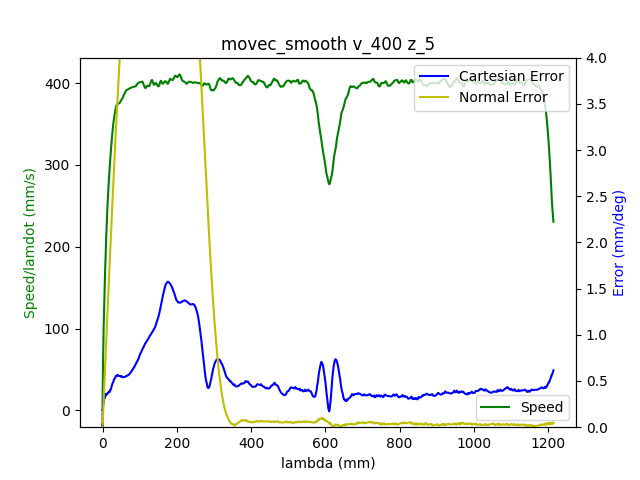

The data file committed next to this chart (first rows):
1.680871163226999998e+09, 0.000000000000000000e+00, -7.640190444960506255e-01, 5.200743870558116599e-01, 4.404716168032015745e-03, -1.376555816724886805e+00, -1.899558592639744248e+00, 5.477539563285727109e-01
1.680871163230999947e+09, 0.000000000000000000e+00, -7.640190444960506255e-01, 5.200743870558116599e-01, 4.415673173425130327e-03, -1.376572879915217706e+00, -1.899576397774369596e+00, 5.477539563285727109e-01
1.680871163252000093e+09, 0.000000000000000000e+00, -7.640190444960506255e-01, 5.200743870558116599e-01, 4.415673173425130327e-03, -1.376572879915217706e+00, -1.899576397774369596e+00, 5.477539563285727109e-01
1.680871163256000042e+09, 0.000000000000000000e+00, -7.640190444960506255e-01, 5.200743870558116599e-01, 4.415673173425130327e-03, -1.376572879915217706e+00, -1.899576397774369596e+00, 5.477539563285727109e-01
1.680871163259999990e+09, 0.000000000000000000e+00, -7.640190444960506255e-01, 5.200743870558116599e-01, 4.415673173425130327e-03, -1.376572879915217706e+00, -1.899576397774369596e+00, 5.477539563285727109e-01
1.680871163263999939e+09, 0.000000000000000000e+00, -7.640190444960506255e-01, 5.200743870558116599e-01, 4.415673173425130327e-03, -1.376572879915217706e+00, -1.899576397774369596e+00, 5.477539563285727109e-01
1.680871163267999887e+09, 0.000000000000000000e+00, -7.640190444960506255e-01, 5.200743870558116599e-01, 4.415673173425130327e-03, -1.376572879915217706e+00, -1.899576397774369596e+00, 5.477539563285727109e-01
1.680871163272000074e+09, 0.000000000000000000e+00, -7.640190444960506255e-01, 5.200743870558116599e-01, 4.415673173425130327e-03, -1.376572879915217706e+00, -1.899576397774369596e+00, 5.477539563285727109e-01
1.680871163285000086e+09, 0.000000000000000000e+00, -7.640190444960506255e-01, 5.200743870558116599e-01, 4.415673173425130327e-03, -1.376572879915217706e+00, -1.899576397774369596e+00, 5.477539563285727109e-01
1.680871163308000088e+09, 1.000000000000000000e+00, -7.640190444960506255e-01, 5.200743870558116599e-01, 4.415673173425130327e-03, -1.376572879915217706e+00, -1.899576397774369596e+00, 5.477923359499522471e-01
1.680871163312000036e+09, 1.000000000000000000e+00, -7.640190444960506255e-01, 5.200743870558116599e-01, 4.415673173425130327e-03, -1.376572879915217706e+00, -1.899576397774369596e+00, 5.477923359499522471e-01
1.680871163315999985e+09, 1.000000000000000000e+00, -7.640190444960506255e-01, 5.200743870558116599e-01, 4.415673173425130327e-03, -1.376589943105548164e+00, -1.899576397774369596e+00, 5.477923359499522471e-01
1.680871163319999933e+09, 1.000000000000000000e+00, -7.640190444960506255e-01, 5.200743870558116599e-01, 4.415673173425130327e-03, -1.376589943105548164e+00, -1.899576397774369596e+00, 5.477923359499522471e-01
1.680871163323999882e+09, 1.000000000000000000e+00, -7.640190444960506255e-01, 5.200743870558116599e-01, 4.415673173425130327e-03, -1.376589943105548164e+00, -1.899576397774369596e+00, 5.477923359499522471e-01
1.680871163328000069e+09, 1.000000000000000000e+00, -7.640190444960506255e-01, 5.200743870558116599e-01, 4.415673173425130327e-03, -1.376589943105548164e+00, -1.899576397774369596e+00, 5.477923359499522471e-01
1.680871163332000017e+09, 1.000000000000000000e+00, -7.640190444960506255e-01, 5.200743870558116599e-01, 4.415673173425130327e-03, -1.376589943105548164e+00, -1.899576397774369596e+00, 5.477923359499522471e-01
1.680871163335999966e+09, 1.000000000000000000e+00, -7.640190444960506255e-01, 5.200743870558116599e-01, 4.415673173425130327e-03, -1.376589943105548164e+00, -1.899594202908994722e+00, 5.477923359499522471e-01
1.680871163339999914e+09, 1.000000000000000000e+00, -7.640190444960506255e-01, 5.200652380649232187e-01, 4.415673173425130327e-03, -1.376589943105548164e+00, -1.899576397774369596e+00, 5.477923359499522471e-01
1.680871163344000101e+09, 1.000000000000000000e+00, -7.640060330509562680e-01, 5.200560890740346665e-01, 4.415673173425130327e-03, -1.376589943105548164e+00, -1.899576397774369596e+00, 5.477923359499522471e-01
1.680871163348000050e+09, 1.000000000000000000e+00, -7.639930216058619106e-01, 5.200469400831462252e-01, 4.415673173425130327e-03, -1.376589943105548164e+00, -1.899576397774369596e+00, 5.477923359499522471e-01
1.680871163351999998e+09, 1.000000000000000000e+00, -7.639800101607675531e-01, 5.200377910922577840e-01, 4.415673173425130327e-03, -1.376589943105548164e+00, -1.899576397774369596e+00, 5.477923359499522471e-01
1.680871163355999947e+09, 1.000000000000000000e+00, -7.639669987156731956e-01, 5.200194931104807905e-01, 4.415673173425130327e-03, -1.376589943105548164e+00, -1.899576397774369596e+00, 5.477923359499522471e-01
1.680871163359999895e+09, 1.000000000000000000e+00, -7.639409758254844807e-01, 5.200103441195922382e-01, 4.415673173425130327e-03, -1.376589943105548164e+00, -1.899576397774369596e+00, 5.477923359499522471e-01
1.680871163364000082e+09, 1.000000000000000000e+00, -7.639149529352957657e-01, 5.199920461378153558e-01, 4.415673173425130327e-03, -1.376589943105548164e+00, -1.899576397774369596e+00, 5.477923359499522471e-01
1.680871163368000031e+09, 1.000000000000000000e+00, -7.638889300451070508e-01, 5.199737481560383623e-01, 4.426630178818244908e-03, -1.376572879915217706e+00, -1.899576397774369596e+00, 5.477923359499522471e-01
1.680871163371999979e+09, 1.000000000000000000e+00, -7.638498957098238673e-01, 5.199554501742613688e-01, 4.426630178818244908e-03, -1.376572879915217706e+00, -1.899576397774369596e+00, 5.477923359499522471e-01
1.680871163377000093e+09, 1.000000000000000000e+00, -7.637978499294464374e-01, 5.199280032015959341e-01, 4.426630178818244908e-03, -1.376555816724886805e+00, -1.899576397774369596e+00, 5.477923359499522471e-01
1.680871163384000063e+09, 1.000000000000000000e+00, -7.636807469235971091e-01, 5.198639602653765124e-01, 4.426630178818244908e-03, -1.376521690344225890e+00, -1.899558592639744248e+00, 5.477539563285727109e-01
1.680871163388000011e+09, 1.000000000000000000e+00, -7.635896668079366068e-01, 5.198182153109341952e-01, 4.426630178818244908e-03, -1.376487563963564975e+00, -1.899558592639744248e+00, 5.477539563285727109e-01
1.680871163391999960e+09, 1.000000000000000000e+00, -7.634985866922759934e-01, 5.197724703564917670e-01, 4.426630178818244908e-03, -1.376402248011912244e+00, -1.899540787505118900e+00, 5.477155767071931747e-01
1.680871163395999908e+09, 1.000000000000000000e+00, -7.633944951315211336e-01, 5.197175764111608975e-01, 4.426630178818244908e-03, -1.376265742489268140e+00, -1.899522982370493551e+00, 5.477155767071931747e-01
1.680871163400000095e+09, 1.000000000000000000e+00, -7.632773921256718053e-01, 5.196626824658299171e-01, 4.426630178818244908e-03, -1.376112173776293357e+00, -1.899505177235867981e+00, 5.476771970858136385e-01
1.680871163404000044e+09, 1.000000000000000000e+00, -7.631342662296337620e-01, 5.195986395296104954e-01, 4.415673173425130327e-03, -1.375941541872987894e+00, -1.899469566966617284e+00, 5.476771970858136385e-01
1.680871163407999992e+09, 1.000000000000000000e+00, -7.629911403335957187e-01, 5.195345965933911847e-01, 4.415673173425130327e-03, -1.375770909969682654e+00, -1.899433956697366810e+00, 5.476771970858136385e-01
1.680871163411999941e+09, 1.000000000000000000e+00, -7.628350029924633180e-01, 5.194614046662833218e-01, 4.415673173425130327e-03, -1.375566151685716498e+00, -1.899380541293490765e+00, 5.476388174644341023e-01
1.680871163415999889e+09, 1.000000000000000000e+00, -7.626528427611422023e-01, 5.193790637482869066e-01, 4.415673173425130327e-03, -1.375361393401750121e+00, -1.899309320754989372e+00, 5.475620582216750298e-01
1.680871163420000076e+09, 1.000000000000000000e+00, -7.624576710847267291e-01, 5.192967228302906024e-01, 4.404716168032015745e-03, -1.375105445546792149e+00, -1.899220295081862409e+00, 5.475236786002954936e-01
1.680871163424000025e+09, 1.000000000000000000e+00, -7.622364765181226520e-01, 5.191960839305173048e-01, 4.404716168032015745e-03, -1.374815371311173262e+00, -1.899131269408735889e+00, 5.474852989789159574e-01
1.680871163427999973e+09, 1.000000000000000000e+00, -7.620022705064239954e-01, 5.190862960398554549e-01, 4.393759162638901164e-03, -1.374508233885223696e+00, -1.899006633466358451e+00, 5.474469193575364212e-01
1.680871163431999922e+09, 1.000000000000000000e+00, -7.617550530496310923e-01, 5.189673591583051637e-01, 4.382802157245786583e-03, -1.374201096459274352e+00, -1.898881997523981013e+00, 5.473317804933979236e-01
1.680871163436000109e+09, 1.000000000000000000e+00, -7.614818127026493633e-01, 5.188484222767549836e-01, 4.371845151852672869e-03, -1.373842769462333191e+00, -1.898721751312352879e+00, 5.472550212506388512e-01
1.680871163440000057e+09, 1.000000000000000000e+00, -7.611825494654789193e-01, 5.187203364043161402e-01, 4.360888146459558287e-03, -1.373433252894400436e+00, -1.898561505100724744e+00, 5.471398823865002425e-01
1.680871163444000006e+09, 1.000000000000000000e+00, -7.608702747832141178e-01, 5.185739525501005254e-01, 4.349931141066443706e-03, -1.373023736326468125e+00, -1.898365648619845913e+00, 5.470631231437411701e-01
1.680871163447999954e+09, 1.000000000000000000e+00, -7.605449886558549588e-01, 5.184367176867732407e-01, 4.328017130280214543e-03, -1.372597156568204912e+00, -1.898169792138967082e+00, 5.469096046582231363e-01
1.680871163451999903e+09, 1.000000000000000000e+00, -7.601936796383070849e-01, 5.182811848416690736e-01, 4.306103119493985380e-03, -1.372136450429280563e+00, -1.897938325388837555e+00, 5.467560861727049915e-01
1.680871163456000090e+09, 1.000000000000000000e+00, -7.598293591756649645e-01, 5.181165030056763543e-01, 4.284189108707757085e-03, -1.371658681100025978e+00, -1.897689053504082901e+00, 5.466025676871869576e-01
1.680871163460000038e+09, 1.000000000000000000e+00, -7.594390158228340182e-01, 5.179518211696836349e-01, 4.251318092528413341e-03, -1.371129722199779577e+00, -1.897421976484702677e+00, 5.463722899589097404e-01
1.680871163463999987e+09, 1.000000000000000000e+00, -7.590356610249086033e-01, 5.177779903428024744e-01, 4.229404081742184178e-03, -1.370600763299533176e+00, -1.897154899465322453e+00, 5.461420122306326341e-01
1.680871163467999935e+09, 1.000000000000000000e+00, -7.586192947818889420e-01, 5.175950105250327615e-01, 4.196533065562841301e-03, -1.370054741208956539e+00, -1.896887822445942229e+00, 5.458349752595964555e-01
1.680871163471999884e+09, 1.000000000000000000e+00, -7.581769056486804548e-01, 5.174028817163747185e-01, 4.152705043990382976e-03, -1.369474592737718543e+00, -1.896585135157311308e+00, 5.454895586671807406e-01
1.680871163476000071e+09, 1.000000000000000000e+00, -7.577215050703777210e-01, 5.172016039168280122e-01, 4.119834027811040099e-03, -1.368860317885819411e+00, -1.896300253003305736e+00, 5.450673828320059533e-01
1.680871163480000019e+09, 1.000000000000000000e+00, -7.572530930469805188e-01, 5.169911771263929756e-01, 4.076006006238581773e-03, -1.368228979843590043e+00, -1.895979760580049467e+00, 5.445300681326926684e-01
1.680871163483999968e+09, 1.000000000000000000e+00, -7.567586581333946016e-01, 5.167807503359578281e-01, 4.043134990059238029e-03, -1.367580578611029996e+00, -1.895641463022167850e+00, 5.438392349478612386e-01
1.680871163490000010e+09, 1.000000000000000000e+00, -7.557437654160340523e-01, 5.163324497824220982e-01, 3.955478946914322246e-03, -1.366198460194257391e+00, -1.894947062771779267e+00, 5.424575685781982681e-01
1.680871163496000051e+09, 1.000000000000000000e+00, -7.552102961671651737e-01, 5.161037250102100682e-01, 3.911650925341864787e-03, -1.365481806200375514e+00, -1.894573154944646953e+00, 5.418434946361259108e-01
1.680871163500000000e+09, 1.000000000000000000e+00, -7.546768269182961841e-01, 5.158658512471094859e-01, 3.867822903769406895e-03, -1.364765152206493193e+00, -1.894199247117514862e+00, 5.412294206940535535e-01
1.680871163503999949e+09, 1.000000000000000000e+00, -7.541173347792383685e-01, 5.156188284931204624e-01, 3.823994882196949004e-03, -1.364014371831949957e+00, -1.893807534155757200e+00, 5.406537263733607324e-01
1.680871163507999897e+09, 1.000000000000000000e+00, -7.535578426401806640e-01, 5.153626567482429977e-01, 3.769209855231376964e-03, -1.363246528267076263e+00, -1.893415821193999538e+00, 5.400780320526678002e-01
1.680871163512000084e+09, 1.000000000000000000e+00, -7.529723276109343555e-01, 5.151064850033654219e-01, 3.725381833658919072e-03, -1.362461621511872112e+00, -1.893024108232241876e+00, 5.395407173533544043e-01
1.680871163516000032e+09, 1.000000000000000000e+00, -7.523868125816878250e-01, 5.148503132584879571e-01, 3.681553812086461180e-03, -1.361676714756667961e+00, -1.892614590135858865e+00, 5.389650230326615832e-01
1.680871163519999981e+09, 1.000000000000000000e+00, -7.518012975524412944e-01, 5.145849925227219401e-01, 3.626768785120888707e-03, -1.360874744811133130e+00, -1.892222877174101425e+00, 5.384277083333482983e-01
... 2,577 more rows
